Run: headless pygame with SDL's dummy video driver; simulated clock (each Clock.tick advances the game by its frame time, no real sleeping); random seed 0; keys injected as events and as key.get_pressed() state; mouse plan: one left click at the window centre at the start of phase 2, then a move to the lower-right quarter at the start of phase 3.
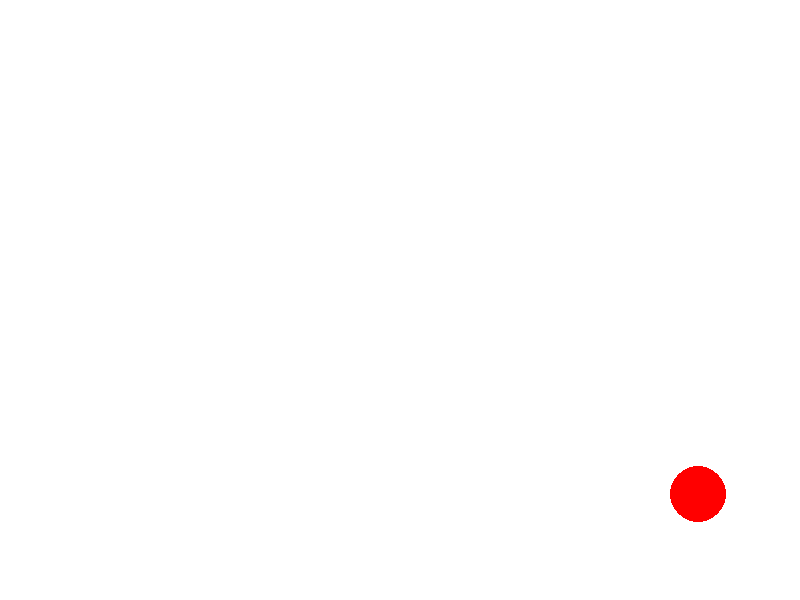
Frame 1 of 4 · flips 1–60 · no input
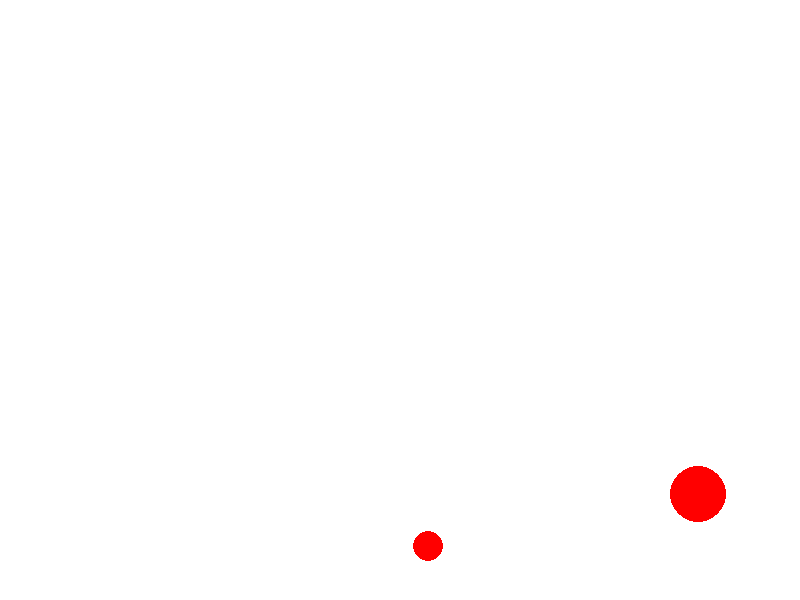
Frame 2 of 4 · flips 61–180 · clicked the window centre · tapped SPACE, RETURN · held RIGHT (→), D
Frame 3 of 4 · flips 181–300 · moved the mouse to the lower-right quarter · held DOWN (↓), S · screen same as frame 1, image omitted
Frame 4 of 4 · flips 301–420 · held LEFT (←), A, UP (↑), W · screen unchanged from frame 3, image omitted

The pygame program that drew these frames:

import math
from random import choice, randint

import pygame


FPS = 30

RED = 0xFF0000
BLUE = 0x0000FF
YELLOW = 0xFFC91F
GREEN = 0x00FF00
MAGENTA = 0xFF03B8
CYAN = 0x00FFCC
BLACK = (0, 0, 0)
WHITE = 0xFFFFFF
GREY = 0x7D7D7D
GAME_COLORS = [RED, BLUE, YELLOW, GREEN, MAGENTA, CYAN]

WIDTH = 800
HEIGHT = 600


class Ball:
    g = 1
    dt = 0.6

    def __init__(self, screen: pygame.Surface, x=40, y=450):
        """ Конструктор класса ball

        Args:
        x - начальное положение мяча по горизонтали
        y - начальное положение мяча по вертикали
        """
        self.screen = screen
        self.x = x
        self.y = y
        self.r = 10
        self.vx = 0
        self.vy = 0
        self.color = choice(GAME_COLORS)
        self.live = 30

    def move(self):
        """Переместить мяч по прошествии единицы времени.

        Метод описывает перемещение мяча за один кадр перерисовки. То есть, обновляет значения
        self.x и self.y с учетом скоростей self.vx и self.vy, силы гравитации, действующей на мяч,
        и стен по краям окна (размер окна 800х600).
        """
        self.x += self.vx * Ball.dt
        self.y -= self.vy * Ball.dt - Ball.g * Ball.dt * Ball.dt / 2
        self.vy -= Ball.g * Ball.dt
        
        # Drag
        self.vy *= 0.99
        self.vx *= 0.99

        # Collision handling
        if self.x < 0 and self.vx < 0:
            self.vx *= -1
        if self.y < 0 and self.vy > 0:
            self.vy *= -1
        if self.x > WIDTH and self.vx > 0:
            self.vx *= -1
        if self.y > HEIGHT and self.vy < 0 and not self.is_dead():
            self.vy *= -1

    def draw(self):
        pygame.draw.circle(
            self.screen,
            self.color,
            (self.x, self.y),
            self.r
        )

    def hittest(self, obj):
        
        """Функция проверяет сталкивалкивается ли данный обьект с целью, описываемой в обьекте obj.

        Args:
            obj: Обьект, с которым проверяется столкновение.
        Returns:
            Возвращает True в случае столкновения мяча и цели. В противном случае возвращает False.
        """
        return (self.x - obj.x) ** 2 + (self.y - obj.y) ** 2 <= (self.r + obj.r) ** 2

    def is_dead(self):
        return (self.vy ** 2 + self.vx ** 2) < 200  or self.y > HEIGHT + 20

class Gun:
    def __init__(self, screen):
        self.screen = screen
        self.f2_power = 10
        self.f2_on = 0
        self.an = 1
        self.color = GREY

    def fire2_start(self, event):
        self.f2_on = 1

    def fire2_end(self, event):
        """Выстрел мячом.

        Происходит при отпускании кнопки мыши.
        Начальные значения компонент скорости мяча vx и vy зависят от положения мыши.
        """
        global balls, bullet
        bullet += 1
        new_ball = Ball(self.screen)
        new_ball.r += 5
        self.an = math.atan2((event.pos[1] - new_ball.y), (event.pos[0] - new_ball.x))
        new_ball.vx = self.f2_power * math.cos(self.an)
        new_ball.vy = - self.f2_power * math.sin(self.an)
        balls.append(new_ball)
        self.f2_on = 0
        self.f2_power = 10

    def targetting(self, event):
        """Прицеливание. Зависит от положения мыши."""
        if event:
            self.an = math.atan((event.pos[1]-450) / max((event.pos[0]-20), .0000001))
        if self.f2_on:
            self.color = RED
        else:
            self.color = GREY

    def draw(self):
        ...

    def power_up(self):
        if self.f2_on:
            if self.f2_power < 100:
                self.f2_power += 1
            self.color = RED
        else:
            self.color = GREY


class Target:
    
    def __init__(self, screen):
        self.points = 0
        self.screen = screen
        self.new_target()

    def new_target(self):
        """ Инициализация новой цели. """
        self.live = 1
        x = self.x = randint(600, 780)
        y = self.y = randint(300, 550)
        r = self.r = randint(2, 50)
        color = self.color = RED

    def hit(self, points=1):
        """Попадание шарика в цель."""
        self.points += points

    def draw(self):
        pygame.draw.circle(
            self.screen,
            self.color,
            (self.x, self.y),
            self.r
        )


pygame.init()
screen = pygame.display.set_mode((WIDTH, HEIGHT))
bullet = 0
balls = []

clock = pygame.time.Clock()
gun = Gun(screen)
target = Target(screen)
finished = False

while not finished:
    screen.fill(WHITE)
    gun.draw()
    target.draw()
    for b in balls:
        b.draw()
    pygame.display.update()

    clock.tick(FPS)
    for event in pygame.event.get():
        if event.type == pygame.QUIT:
            finished = True
        elif event.type == pygame.MOUSEBUTTONDOWN:
            gun.fire2_start(event)
        elif event.type == pygame.MOUSEBUTTONUP:
            gun.fire2_end(event)
        elif event.type == pygame.MOUSEMOTION:
            gun.targetting(event)

    for b in balls:
        b.move()
        if b.hittest(target) and target.live:
            target.live = 0
            target.hit()
            target.new_target()
    gun.power_up()

pygame.quit()
